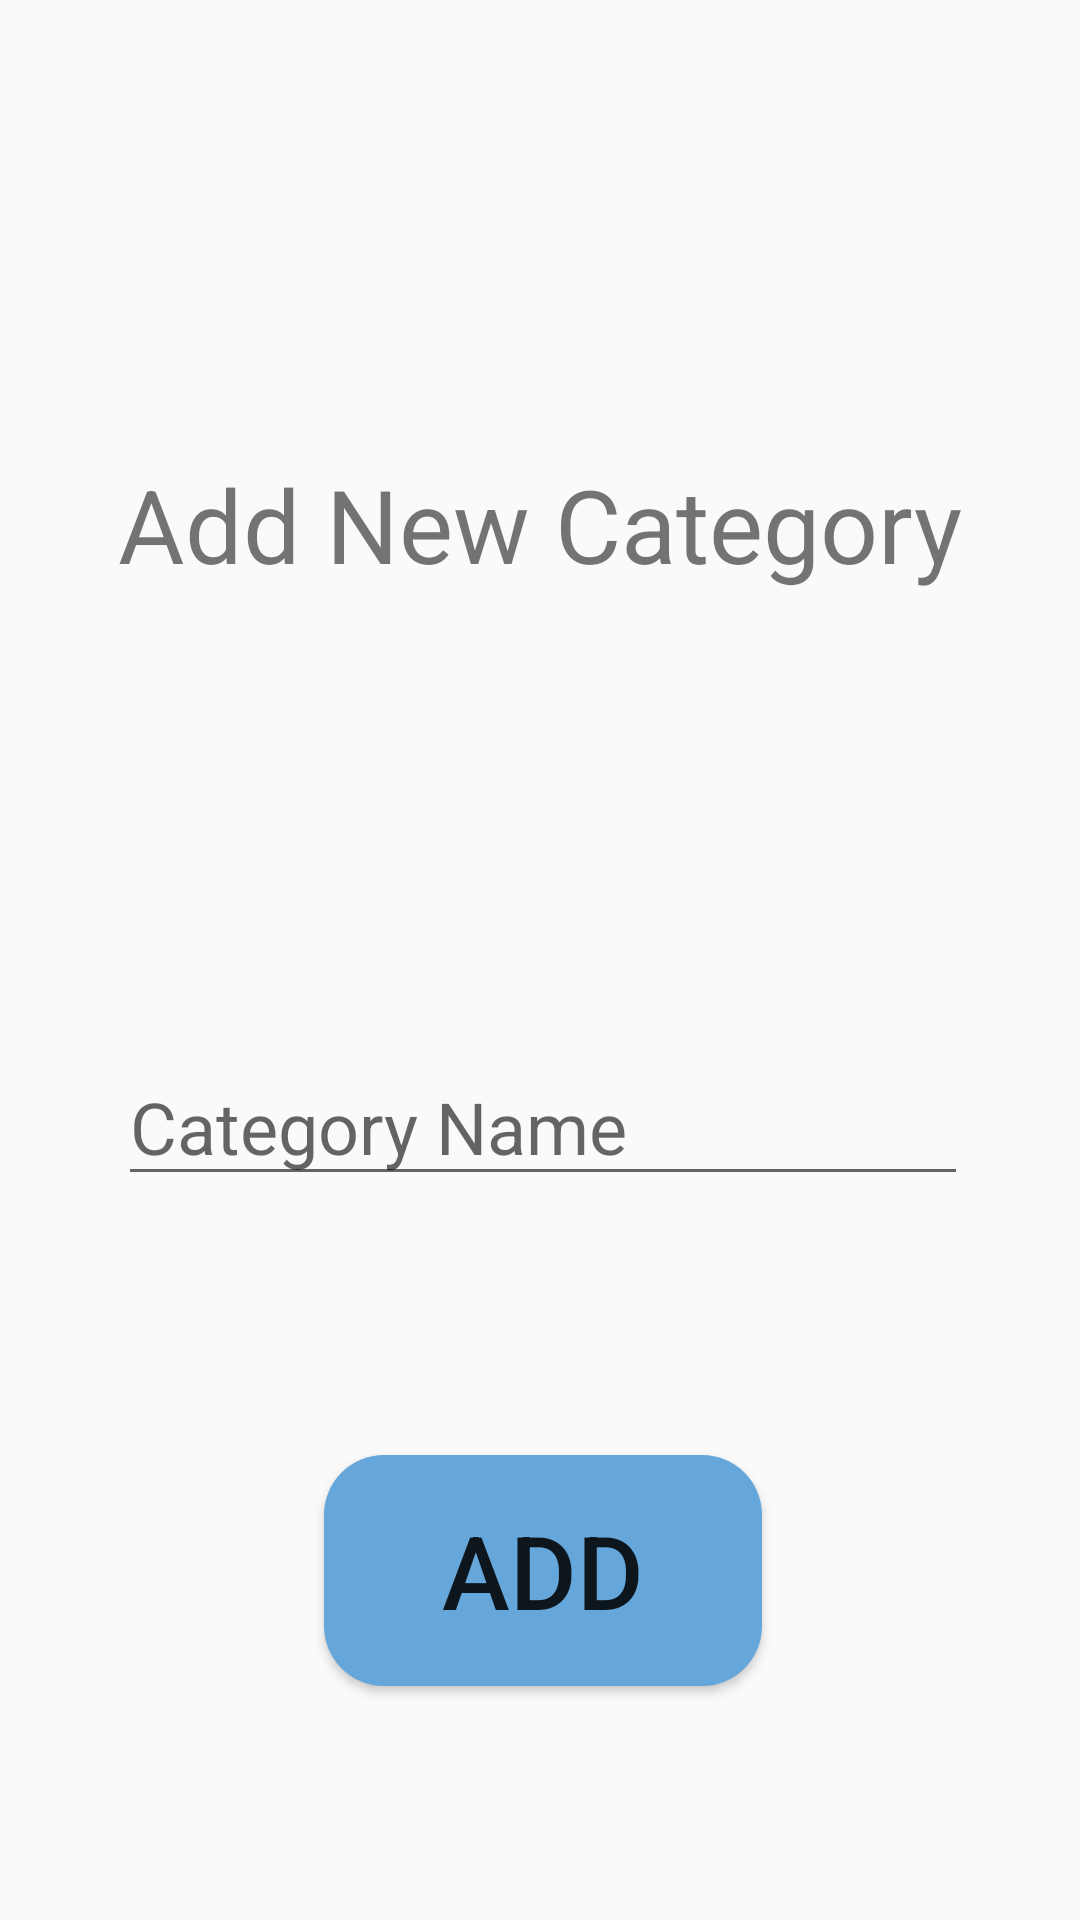

Reconstruct the res/layout file that produces this screen, plus the resources it refers to.
<!-- AndroidManifest.xml: application theme Theme.MyApplication -->
<!-- res/layout/addnewcategory.xml -->
<?xml version="1.0" encoding="utf-8"?>
<androidx.constraintlayout.widget.ConstraintLayout xmlns:android="http://schemas.android.com/apk/res/android"
    xmlns:app="http://schemas.android.com/apk/res-auto"
    xmlns:tools="http://schemas.android.com/tools"
    android:layout_width="match_parent"
    android:layout_height="match_parent"
    tools:context=".AddNewCategoryActivity">

    <TextView
        android:id="@+id/editCatTxt"
        android:layout_width="wrap_content"
        android:layout_height="wrap_content"
        android:layout_marginTop="152dp"
        android:text="Add New Category"
        android:textSize="34sp"
        app:layout_constraintEnd_toEndOf="parent"
        app:layout_constraintHorizontal_bias="0.498"
        app:layout_constraintStart_toStartOf="parent"
        app:layout_constraintTop_toTopOf="parent" />

    <EditText
        android:id="@+id/editCat"
        android:layout_width="wrap_content"
        android:layout_height="wrap_content"
        android:layout_marginTop="152dp"
        android:ems="10"
        android:hint="Category Name"
        android:inputType="text"
        android:textSize="24sp"
        app:layout_constraintEnd_toEndOf="@+id/editCatTxt"
        app:layout_constraintHorizontal_bias="0.0"
        app:layout_constraintStart_toStartOf="@+id/editCatTxt"
        app:layout_constraintTop_toBottomOf="@+id/editCatTxt" />

    <Button
        android:id="@+id/saveCatBtn"
        android:layout_width="146dp"
        android:layout_height="77dp"
        android:background="@drawable/btn"
        android:backgroundTint="@color/lightBlue"
        android:text="ADD"
        android:textSize="34sp"
        app:layout_constraintBottom_toBottomOf="parent"
        app:layout_constraintEnd_toEndOf="@+id/editCat"
        app:layout_constraintStart_toStartOf="@+id/editCat"
        app:layout_constraintTop_toBottomOf="@+id/editCat"
        app:layout_constraintVertical_bias="0.525" />
</androidx.constraintlayout.widget.ConstraintLayout>
<!-- resources referenced by this layout -->
<resources>
  <color name="lightBlue">#66A7DB</color>
  <!-- drawable btn (drawable) -->
  <?xml version="1.0" encoding="utf-8"?>
  <shape android:shape="rectangle" xmlns:android="http://schemas.android.com/apk/res/android">
  
      <solid android:color="@color/white"/>
      <corners android:radius="20dp"/>
  
  </shape>
  <style name="Theme.MyApplication" parent="Base.Theme.MyApplication" />
  <color name="white">#FFFFFFFF</color>
  <style name="Base.Theme.MyApplication" parent="Theme.AppCompat.DayNight.NoActionBar">
          
          
      </style>
</resources>
